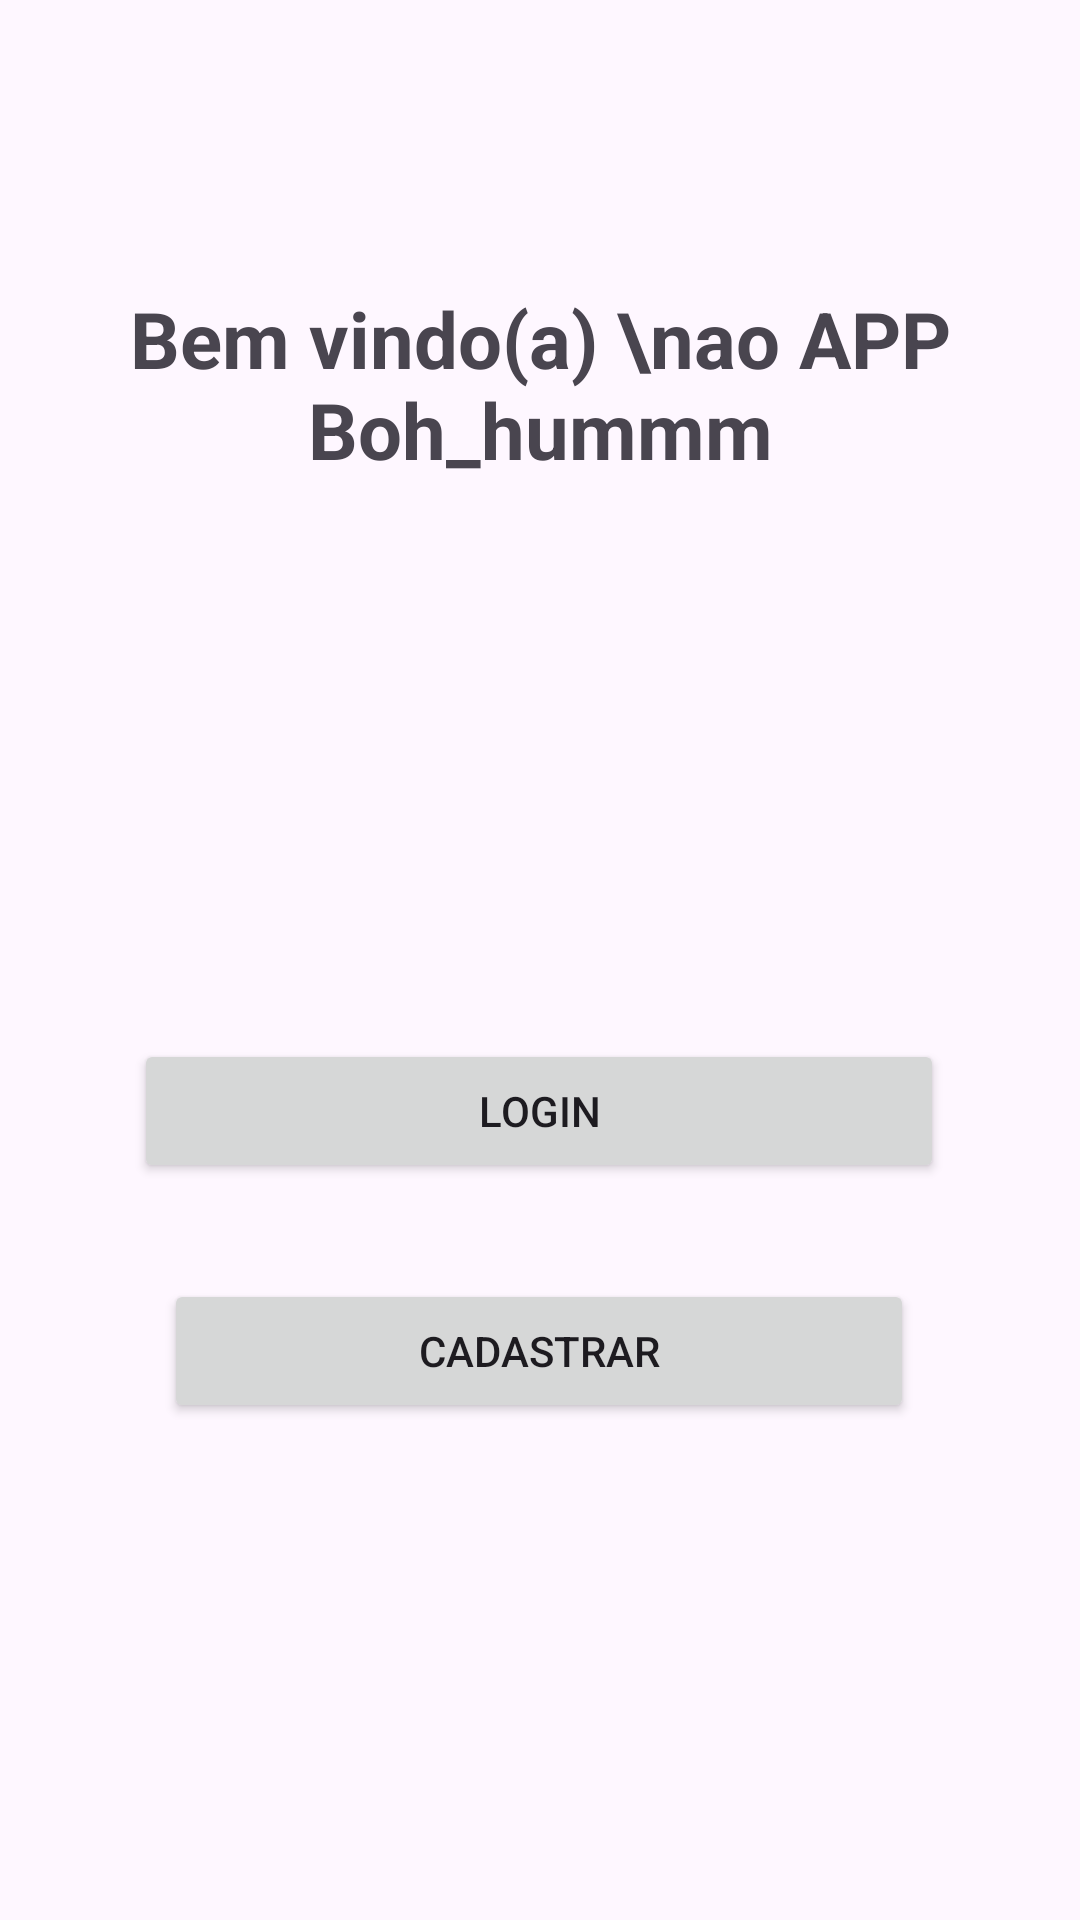

Write the Android layout XML for this screen, with the resource values it uses.
<!-- AndroidManifest.xml: application theme Theme.Boh_hummm -->
<!-- res/layout/activity_main.xml -->
<?xml version="1.0" encoding="utf-8"?>
<androidx.constraintlayout.widget.ConstraintLayout xmlns:android="http://schemas.android.com/apk/res/android"
    xmlns:app="http://schemas.android.com/apk/res-auto"
    xmlns:tools="http://schemas.android.com/tools"
    android:id="@+id/main"
    android:layout_width="match_parent"
    android:layout_height="match_parent"
    tools:context=".MainActivity">

    <TextView
        android:id="@+id/textView"
        android:layout_width="0dp"
        android:layout_height="wrap_content"
        android:text="Bem vindo(a) \nao APP Boh_hummm"
        android:textAlignment="center"
        android:textSize="26sp"
        android:textStyle="bold"
        app:layout_constraintBottom_toBottomOf="parent"
        app:layout_constraintEnd_toEndOf="parent"
        app:layout_constraintStart_toStartOf="parent"
        app:layout_constraintTop_toTopOf="parent"
        app:layout_constraintVertical_bias="0.166" />

    <Button
        android:id="@+id/btnLogin"
        android:layout_width="270dp"
        android:layout_height="wrap_content"
        android:layout_marginStart="80dp"
        android:layout_marginTop="290dp"
        android:layout_marginEnd="81dp"
        android:layout_marginBottom="16dp"
        android:text="Login"
        app:layout_constraintBottom_toTopOf="@+id/btnGoToRegister"
        app:layout_constraintEnd_toEndOf="parent"
        app:layout_constraintStart_toStartOf="parent"
        app:layout_constraintTop_toBottomOf="@+id/textView"
        tools:ignore="MissingConstraints" />

    <Button
        android:id="@+id/btnGoToRegister"
        android:layout_width="250dp"
        android:layout_height="wrap_content"
        android:layout_marginStart="80dp"
        android:layout_marginTop="16dp"
        android:layout_marginEnd="81dp"
        android:layout_marginBottom="270dp"
        android:text="Cadastrar"
        app:layout_constraintBottom_toBottomOf="parent"
        app:layout_constraintEnd_toEndOf="parent"
        app:layout_constraintStart_toStartOf="parent"
        app:layout_constraintTop_toBottomOf="@+id/btnLogin"
        tools:ignore="MissingConstraints" />


</androidx.constraintlayout.widget.ConstraintLayout>
<!-- resources referenced by this layout -->
<resources>
  <style name="Theme.Boh_hummm" parent="Base.Theme.Boh_hummm" />
  <style name="Base.Theme.Boh_hummm" parent="Theme.Material3.DayNight.NoActionBar">
          
          
      </style>
</resources>
